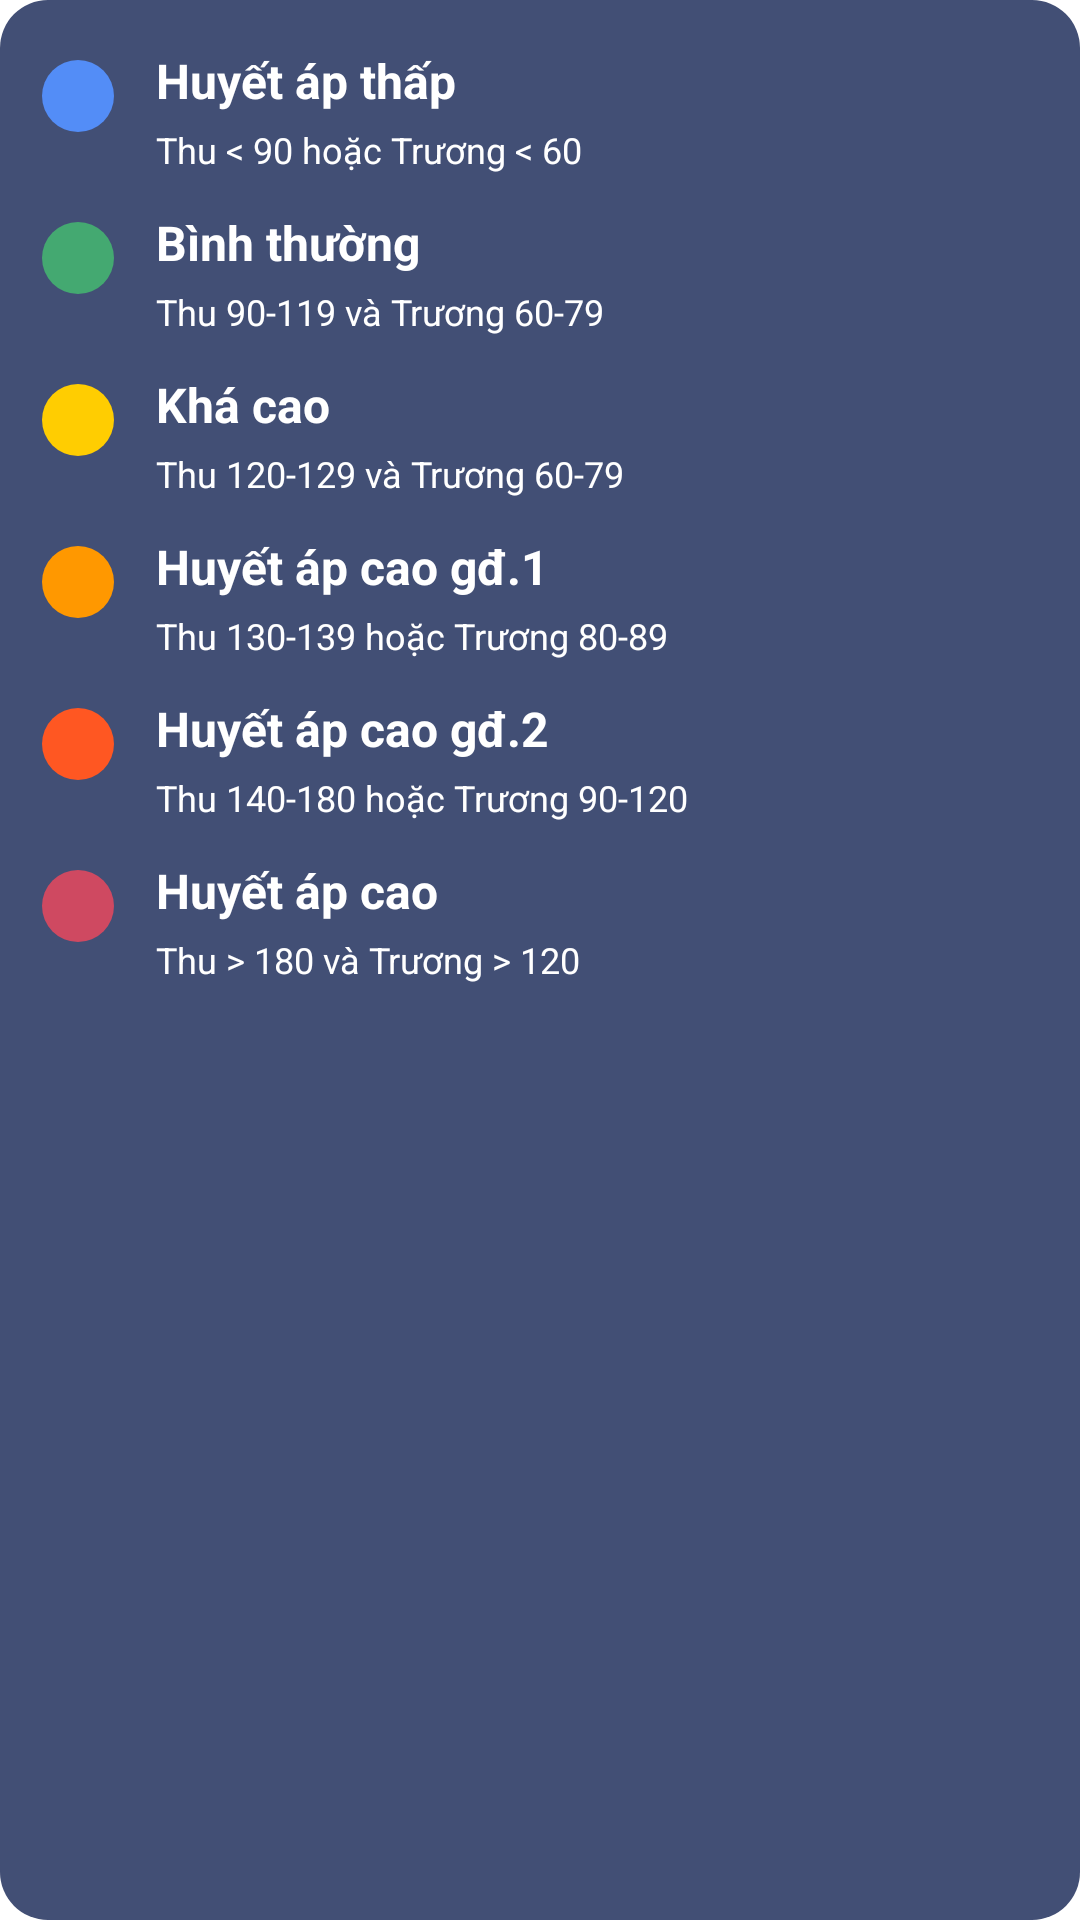

Here is an Android app screen rendered from its layout file. Give the layout XML and the strings, colors and styles it references.
<!-- AndroidManifest.xml: application theme Theme.BloodPressure -->
<!-- res/layout/info_type_special.xml -->
<?xml version="1.0" encoding="utf-8"?>
<LinearLayout xmlns:android="http://schemas.android.com/apk/res/android"
    android:layout_width="match_parent"
    android:layout_height="wrap_content"
    android:paddingHorizontal="14dp"
    xmlns:app="http://schemas.android.com/apk/res-auto"
    android:layout_marginBottom="10dp"
    android:paddingTop="10dp"
    android:paddingBottom="6dp"
    android:orientation="vertical"
    android:background="@drawable/dialog_back_ground">

    <androidx.constraintlayout.widget.ConstraintLayout
        android:layout_width="match_parent"
        android:layout_marginVertical="6dp"
        android:layout_height="wrap_content">

        <View
            android:layout_marginTop="4dp"
            android:layout_width="24dp"
            android:layout_height="24dp"
            android:id="@+id/color_type_1"
            android:background="@drawable/rounded_text_view"
            app:layout_constraintTop_toTopOf="parent"
            app:layout_constraintLeft_toLeftOf="parent"
            android:layout_marginEnd="14dp"
            app:layout_constraintRight_toLeftOf="@id/tv_type_name_1"
            android:backgroundTint="@color/color_hypotension" />

        <TextView
            android:layout_marginStart="14dp"
            android:layout_width="0dp"
            android:layout_height="wrap_content"
            android:text="@string/hypotension"
            android:textColor="@color/white"
            android:textStyle="bold"
            android:textSize="16sp"
            android:id="@+id/tv_type_name_1"
            app:layout_constraintBottom_toTopOf="@id/tv_type_detail_1"
            android:layout_marginBottom="4dp"
            app:layout_constraintTop_toTopOf="parent"
            app:layout_constraintLeft_toRightOf="@id/color_type_1"/>

        <TextView
            android:layout_width="wrap_content"
            android:layout_height="wrap_content"
            app:layout_constraintLeft_toLeftOf="@id/tv_type_name_1"
            android:id="@+id/tv_type_detail_1"
            android:text="@string/intros_hypotension"
            android:textColor="@color/white"
            android:textSize="12sp"
            app:layout_constraintTop_toBottomOf="@id/tv_type_name_1"
            app:layout_constraintBottom_toBottomOf="parent"/>
    </androidx.constraintlayout.widget.ConstraintLayout>

    <androidx.constraintlayout.widget.ConstraintLayout
        android:layout_width="match_parent"
        android:layout_marginVertical="6dp"
        android:layout_height="wrap_content">

        <View
            android:layout_marginTop="4dp"
            android:layout_width="24dp"
            android:layout_height="24dp"
            android:id="@+id/color_type_2"
            android:background="@drawable/rounded_text_view"
            app:layout_constraintTop_toTopOf="parent"
            app:layout_constraintLeft_toLeftOf="parent"
            android:layout_marginEnd="14dp"
            app:layout_constraintRight_toLeftOf="@id/tv_type_name_2"
            android:backgroundTint="@color/color_normal" />

        <TextView
            android:layout_marginStart="14dp"
            android:layout_width="0dp"
            android:layout_height="wrap_content"
            android:text="@string/normal"
            android:textColor="@color/white"
            android:textStyle="bold"
            android:textSize="16sp"
            android:id="@+id/tv_type_name_2"
            app:layout_constraintBottom_toTopOf="@id/tv_type_detail_2"
            android:layout_marginBottom="4dp"
            app:layout_constraintTop_toTopOf="parent"
            app:layout_constraintLeft_toRightOf="@id/color_type_2"/>

        <TextView
            android:layout_width="wrap_content"
            android:layout_height="wrap_content"
            app:layout_constraintLeft_toLeftOf="@id/tv_type_name_2"
            android:id="@+id/tv_type_detail_2"
            android:text="@string/intros_normal"
            android:textColor="@color/white"
            android:textSize="12sp"
            app:layout_constraintTop_toBottomOf="@id/tv_type_name_2"
            app:layout_constraintBottom_toBottomOf="parent"/>
    </androidx.constraintlayout.widget.ConstraintLayout>

    <androidx.constraintlayout.widget.ConstraintLayout
        android:layout_width="match_parent"
        android:layout_marginVertical="6dp"
        android:layout_height="wrap_content">

        <View
            android:layout_marginTop="4dp"
            android:layout_width="24dp"
            android:layout_height="24dp"
            android:id="@+id/color_type_3"
            android:background="@drawable/rounded_text_view"
            app:layout_constraintTop_toTopOf="parent"
            app:layout_constraintLeft_toLeftOf="parent"
            android:layout_marginEnd="14dp"
            app:layout_constraintRight_toLeftOf="@id/tv_type_name_3"
            android:backgroundTint="@color/color_elevated" />

        <TextView
            android:layout_marginStart="14dp"
            android:layout_width="0dp"
            android:layout_height="wrap_content"
            android:text="@string/elevated"
            android:textColor="@color/white"
            android:textStyle="bold"
            android:textSize="16sp"
            android:id="@+id/tv_type_name_3"
            app:layout_constraintBottom_toTopOf="@id/tv_type_detail_3"
            android:layout_marginBottom="4dp"
            app:layout_constraintTop_toTopOf="parent"
            app:layout_constraintLeft_toRightOf="@id/color_type_3"/>

        <TextView
            android:layout_width="wrap_content"
            android:layout_height="wrap_content"
            app:layout_constraintLeft_toLeftOf="@id/tv_type_name_3"
            android:id="@+id/tv_type_detail_3"
            android:text="@string/intros_elevated"
            android:textColor="@color/white"
            android:textSize="12sp"
            app:layout_constraintTop_toBottomOf="@id/tv_type_name_3"
            app:layout_constraintBottom_toBottomOf="parent"/>
    </androidx.constraintlayout.widget.ConstraintLayout>

    <androidx.constraintlayout.widget.ConstraintLayout
        android:layout_width="match_parent"
        android:layout_marginVertical="6dp"
        android:layout_height="wrap_content">

        <View
            android:layout_marginTop="4dp"
            android:layout_width="24dp"
            android:layout_height="24dp"
            android:id="@+id/color_type_4"
            android:background="@drawable/rounded_text_view"
            app:layout_constraintTop_toTopOf="parent"
            app:layout_constraintLeft_toLeftOf="parent"
            android:layout_marginEnd="14dp"
            app:layout_constraintRight_toLeftOf="@id/tv_type_name_4"
            android:backgroundTint="@color/color_hypertension_stage1" />

        <TextView
            android:layout_marginStart="14dp"
            android:layout_width="0dp"
            android:layout_height="wrap_content"
            android:text="@string/hypertension_stage_1"
            android:textColor="@color/white"
            android:textStyle="bold"
            android:textSize="16sp"
            android:id="@+id/tv_type_name_4"
            app:layout_constraintBottom_toTopOf="@id/tv_type_detail_4"
            android:layout_marginBottom="4dp"
            app:layout_constraintTop_toTopOf="parent"
            app:layout_constraintLeft_toRightOf="@id/color_type_4"/>

        <TextView
            android:layout_width="wrap_content"
            android:layout_height="wrap_content"
            app:layout_constraintLeft_toLeftOf="@id/tv_type_name_4"
            android:id="@+id/tv_type_detail_4"
            android:text="@string/intros_hypertension_stage1"
            android:textColor="@color/white"
            android:textSize="12sp"
            app:layout_constraintTop_toBottomOf="@id/tv_type_name_4"
            app:layout_constraintBottom_toBottomOf="parent"/>
    </androidx.constraintlayout.widget.ConstraintLayout>

    <androidx.constraintlayout.widget.ConstraintLayout
        android:layout_width="match_parent"
        android:layout_marginVertical="6dp"
        android:layout_height="wrap_content">

        <View
            android:layout_marginTop="4dp"
            android:layout_width="24dp"
            android:layout_height="24dp"
            android:id="@+id/color_type_5"
            android:background="@drawable/rounded_text_view"
            app:layout_constraintTop_toTopOf="parent"
            app:layout_constraintLeft_toLeftOf="parent"
            android:layout_marginEnd="14dp"
            app:layout_constraintRight_toLeftOf="@id/tv_type_name_5"
            android:backgroundTint="@color/color_hypertension_stage2" />

        <TextView
            android:layout_marginStart="14dp"
            android:layout_width="0dp"
            android:layout_height="wrap_content"
            android:text="@string/hypertension_stage_2"
            android:textColor="@color/white"
            android:textStyle="bold"
            android:textSize="16sp"
            android:id="@+id/tv_type_name_5"
            app:layout_constraintBottom_toTopOf="@id/tv_type_detail_5"
            android:layout_marginBottom="4dp"
            app:layout_constraintTop_toTopOf="parent"
            app:layout_constraintLeft_toRightOf="@id/color_type_5"/>

        <TextView
            android:layout_width="wrap_content"
            android:layout_height="wrap_content"
            app:layout_constraintLeft_toLeftOf="@id/tv_type_name_5"
            android:id="@+id/tv_type_detail_5"
            android:text="@string/intros_hypertension_stage2"
            android:textColor="@color/white"
            android:textSize="12sp"
            app:layout_constraintTop_toBottomOf="@id/tv_type_name_5"
            app:layout_constraintBottom_toBottomOf="parent"/>
    </androidx.constraintlayout.widget.ConstraintLayout>

    <androidx.constraintlayout.widget.ConstraintLayout
        android:layout_width="match_parent"
        android:layout_marginVertical="6dp"
        android:layout_height="wrap_content">

        <View
            android:layout_marginTop="4dp"
            android:layout_width="24dp"
            android:layout_height="24dp"
            android:id="@+id/color_type_6"
            android:background="@drawable/rounded_text_view"
            app:layout_constraintTop_toTopOf="parent"
            app:layout_constraintLeft_toLeftOf="parent"
            android:layout_marginEnd="14dp"
            app:layout_constraintRight_toLeftOf="@id/tv_type_name_6"
            android:backgroundTint="@color/color_hypertension" />

        <TextView
            android:layout_marginStart="14dp"
            android:layout_width="0dp"
            android:layout_height="wrap_content"
            android:text="@string/hypertensive"
            android:textColor="@color/white"
            android:textStyle="bold"
            android:textSize="16sp"
            android:id="@+id/tv_type_name_6"
            app:layout_constraintBottom_toTopOf="@id/tv_type_detail_6"
            android:layout_marginBottom="4dp"
            app:layout_constraintTop_toTopOf="parent"
            app:layout_constraintLeft_toRightOf="@id/color_type_6"/>

        <TextView
            android:layout_width="wrap_content"
            android:layout_height="wrap_content"
            app:layout_constraintLeft_toLeftOf="@id/tv_type_name_6"
            android:id="@+id/tv_type_detail_6"
            android:text="@string/intros_hypertensive"
            android:textColor="@color/white"
            android:textSize="12sp"
            app:layout_constraintTop_toBottomOf="@id/tv_type_name_6"
            app:layout_constraintBottom_toBottomOf="parent"/>
    </androidx.constraintlayout.widget.ConstraintLayout>

</LinearLayout>
<!-- resources referenced by this layout -->
<resources>
  <color name="color_elevated">#ffcd01</color>
  <color name="color_hypertension">#cf4961</color>
  <color name="color_hypertension_stage1">#FF9800</color>
  <color name="color_hypertension_stage2">#FF5722</color>
  <color name="color_hypotension">#538df7</color>
  <color name="color_normal">#44a971</color>
  <color name="white">#FFFFFFFF</color>
  <!-- drawable dialog_back_ground (drawable) -->
  <?xml version="1.0" encoding="utf-8"?>
  <shape xmlns:android="http://schemas.android.com/apk/res/android"
      android:shape="rectangle">
  
      <solid android:color="@color/color_background_2"/>
  
      <corners android:radius="16dp"/>
  
  </shape>
  <!-- drawable rounded_text_view (drawable) -->
  <?xml version="1.0" encoding="utf-8"?>
  <shape xmlns:android="http://schemas.android.com/apk/res/android">
      <corners android:radius="100dp" />
      <solid android:color="@color/color_note" />
  </shape>
  <string name="elevated">Khá cao</string>
  <string name="hypertension_stage_1">Huyết áp cao gđ.1</string>
  <string name="hypertension_stage_2">Huyết áp cao gđ.2</string>
  <string name="hypertensive">Huyết áp cao</string>
  <string name="hypotension">Huyết áp thấp</string>
  <string name="intros_elevated" tools:ignore="TypographyDashes">Thu 120-129 và Trương 60-79</string>
  <string name="intros_hypertension_stage1" tools:ignore="TypographyDashes">Thu 130-139 hoặc Trương 80-89</string>
  <string name="intros_hypertension_stage2" tools:ignore="TypographyDashes">Thu 140-180 hoặc Trương 90-120</string>
  <string name="intros_hypertensive">Thu &gt; 180 và Trương &gt; 120</string>
  <string name="intros_hypotension">Thu &lt; 90 hoặc Trương &lt; 60</string>
  <string name="intros_normal" tools:ignore="TypographyDashes">Thu 90-119 và Trương 60-79</string>
  <string name="normal">Bình thường</string>
  <style name="Theme.BloodPressure" parent="Theme.MaterialComponents.DayNight.NoActionBar">
          
          <item name="colorPrimary">@color/purple_500</item>
          <item name="colorPrimaryVariant">@color/purple_700</item>
          <item name="colorOnPrimary">@color/white</item>
          
          <item name="colorSecondary">@color/teal_200</item>
          <item name="colorSecondaryVariant">@color/teal_700</item>
          <item name="colorOnSecondary">@color/black</item>
          
          <item name="android:statusBarColor">?attr/colorPrimaryVariant</item>
          
      </style>
  <color name="color_background_2">#424f75</color>
  <color name="color_note">#6C7B8B</color>
  <color name="purple_500">#FF6200EE</color>
  <color name="purple_700">#FF3700B3</color>
  <color name="teal_200">#FF03DAC5</color>
  <color name="teal_700">#FF018786</color>
  <color name="black">#FF000000</color>
</resources>
